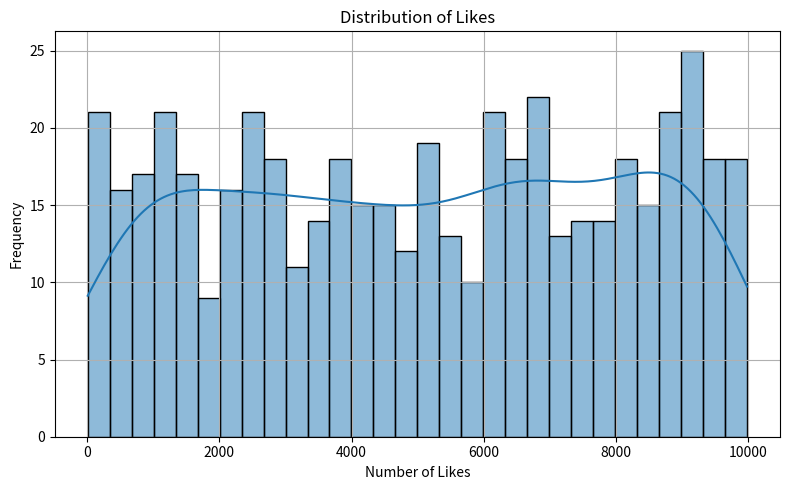
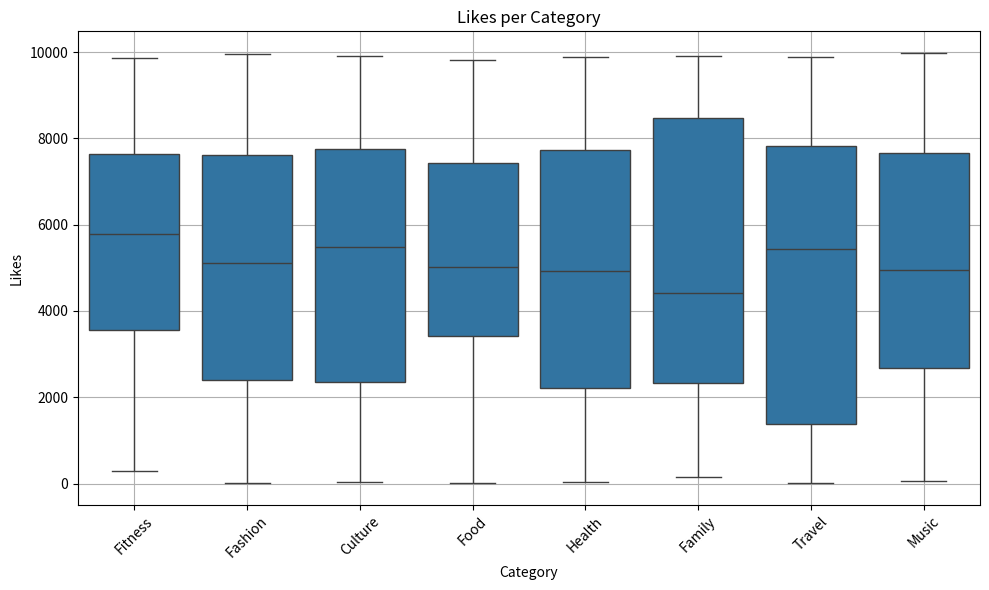

The matplotlib source for these figures, in order:
# ==============================
# Social Media Engagement Analysis
# ==============================

# Import required libraries
import pandas as pd
import numpy as np
import matplotlib.pyplot as plt
import seaborn as sns
import random

# ----------------------------------
# Task 1: Generate Random Dataset
# ----------------------------------

# Define categories
categories = ['Food', 'Travel', 'Fashion', 'Fitness', 
              'Music', 'Culture', 'Family', 'Health']

# Number of records
n = 500

# Create dataset
data = {
    'Date': pd.date_range(start='2021-01-01', periods=n),
    'Category': [random.choice(categories) for _ in range(n)],
    'Likes': np.random.randint(0, 10000, size=n)
}

# Convert to DataFrame
df = pd.DataFrame(data)

print("\nFirst 5 Rows of Dataset:")
print(df.head())

# ----------------------------------
# Task 2: Data Exploration
# ----------------------------------

print("\nDataset Information:")
df.info()

print("\nStatistical Summary:")
print(df.describe())

print("\nCategory Distribution:")
print(df['Category'].value_counts())

# ----------------------------------
# Task 3: Data Cleaning
# ----------------------------------

# Remove null values
df.dropna(inplace=True)

# Remove duplicates
df.drop_duplicates(inplace=True)

# Ensure correct data types
df['Date'] = pd.to_datetime(df['Date'])
df['Likes'] = df['Likes'].astype(int)

print("\nCleaned Dataset Info:")
df.info()

# ----------------------------------
# Task 4: Visualizations
# ----------------------------------
# 1️⃣ Histogram of Likes
plt.figure(figsize=(8, 5))
sns.histplot(df['Likes'], bins=30, kde=True)
plt.title('Distribution of Likes')
plt.xlabel('Number of Likes')
plt.ylabel('Frequency')
plt.grid(True)
plt.tight_layout()

plt.savefig("histogram_likes.png")   # ← THIS SAVES THE IMAGE
plt.show()


# 2️⃣ Boxplot of Likes per Category
plt.figure(figsize=(10, 6))
sns.boxplot(x='Category', y='Likes', data=df)
plt.title('Likes per Category')
plt.xlabel('Category')
plt.ylabel('Likes')
plt.xticks(rotation=45)
plt.grid(True)
plt.tight_layout()

plt.savefig("boxplot_likes.png")   # ← THIS SAVES THE IMAGE
plt.show()


# ----------------------------------
# Task 5: Statistical Analysis
# ----------------------------------

# Overall Mean
mean_likes = df['Likes'].mean()
print(f"\nOverall Mean of Likes: {mean_likes:.2f}")

# Category-wise Mean
mean_likes_by_category = df.groupby('Category')['Likes'].mean()

print("\nMean Likes by Category:")
print(mean_likes_by_category)
